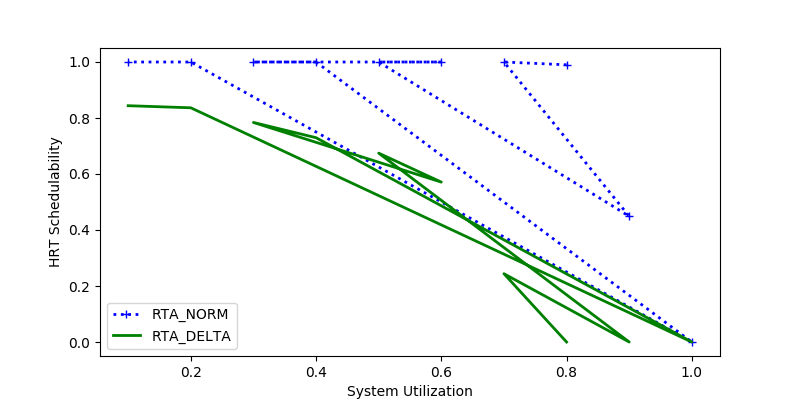

Values plotted in this chart, from the file beside it:
sys_util, RTA_NORM, RTA_DELTA
0.8, 0.99, 0.0
0.7, 1.0, 0.2439
0.9, 0.4491, 0.0
0.5, 1.0, 0.6745
0.6, 1.0, 0.5711
0.3, 1.0, 0.7841
0.4, 1.0, 0.7296
1.0, 0.0, 0.0
0.2, 1.0, 0.8364
0.1, 1.0, 0.8439
